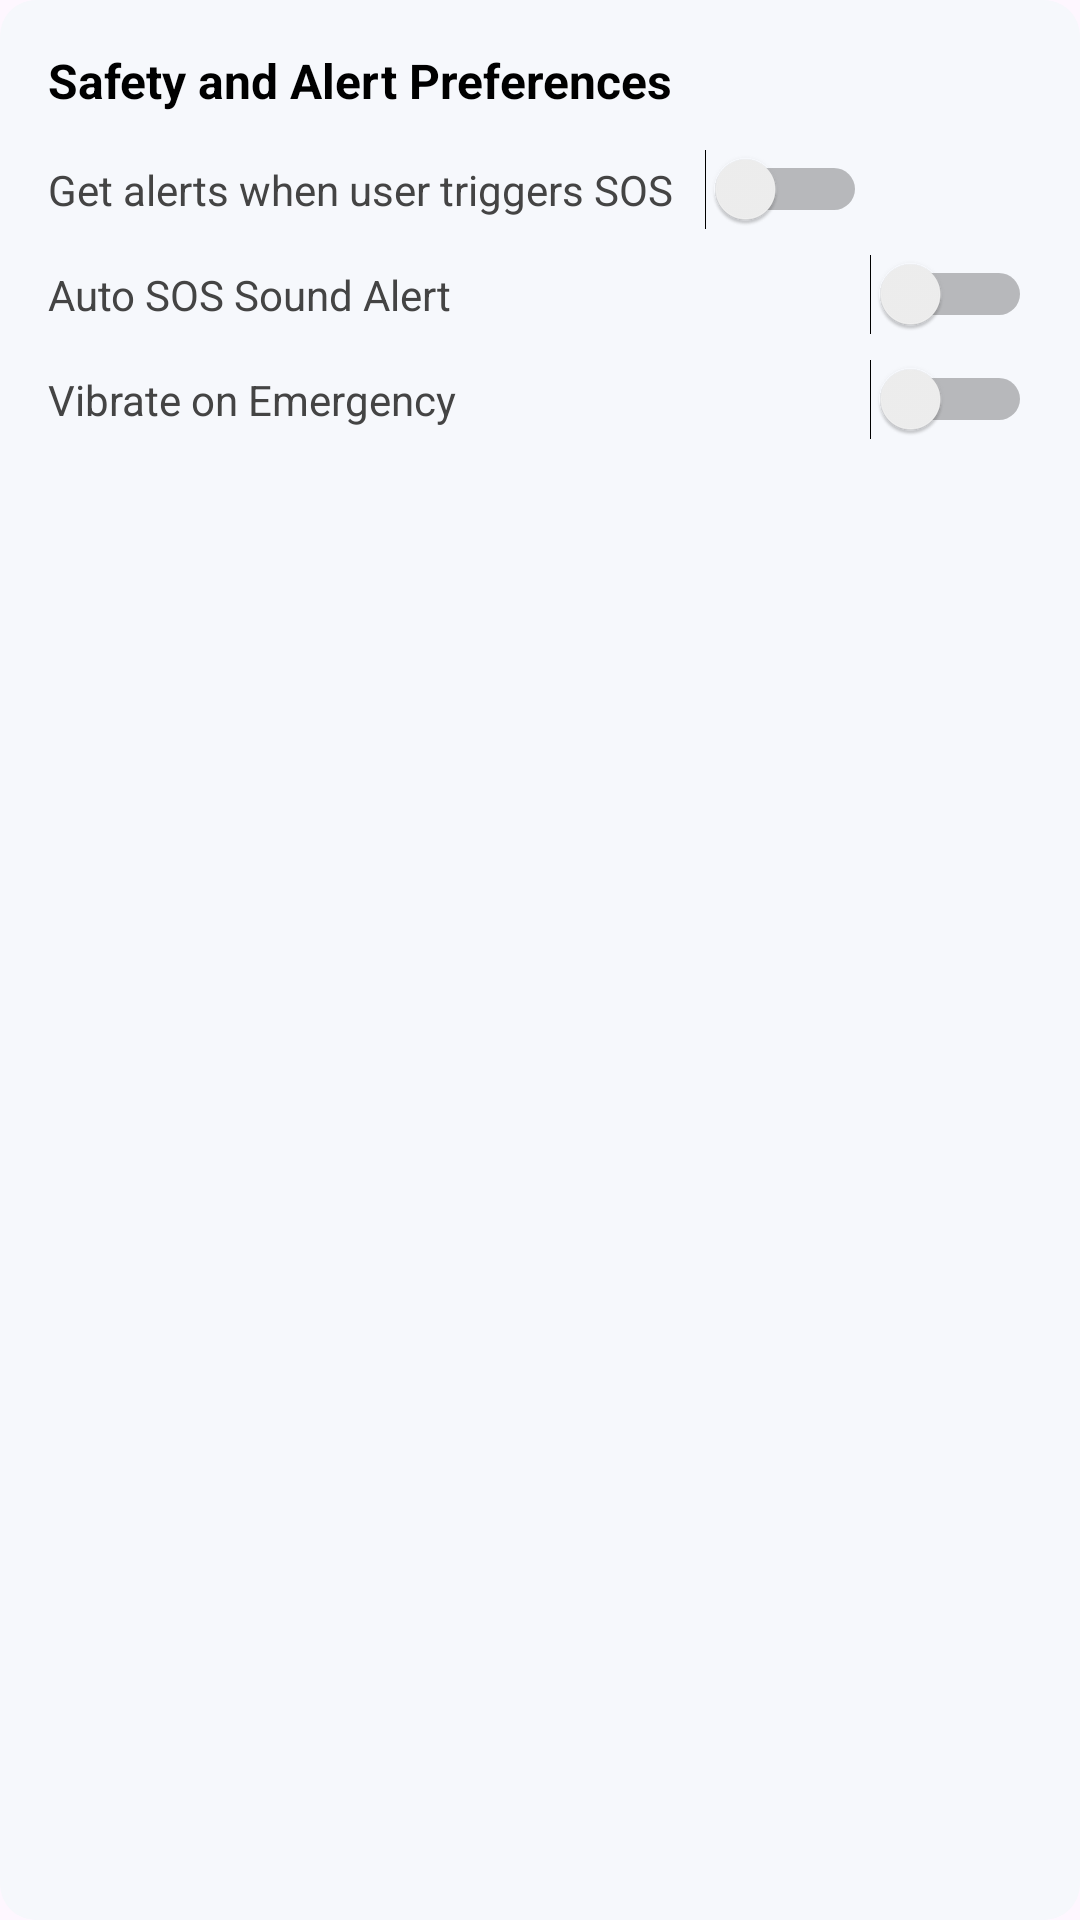

Android layout source for this screen:
<!-- AndroidManifest.xml: application theme Theme.GaurdianCircle -->
<!-- res/layout/activity_section_safety_alert.xml -->
<LinearLayout xmlns:android="http://schemas.android.com/apk/res/android"
    android:orientation="vertical"
    android:layout_marginTop="24dp"
    android:layout_width="match_parent"
    android:layout_height="wrap_content"
    android:background="@drawable/bg_card"
    android:padding="16dp">

    <TextView
        android:text="Safety and Alert Preferences"
        android:textStyle="bold"
        android:textSize="16sp"
        android:textColor="@android:color/black"
        android:layout_width="wrap_content"
        android:layout_height="wrap_content" />

    <LinearLayout
        android:orientation="horizontal"
        android:layout_width="match_parent"
        android:layout_height="wrap_content"
        android:layout_marginTop="12dp"
        android:gravity="center_vertical"
        android:weightSum="1">

        <TextView
            android:layout_width="0dp"
            android:layout_height="wrap_content"
            android:layout_weight="0.8"
            android:text="Get alerts when user triggers SOS"
            android:textColor="#444" />

        <Switch
            android:id="@+id/switch_sos_alert"
            android:layout_width="wrap_content"
            android:layout_height="wrap_content" />
    </LinearLayout>

    <LinearLayout
        android:orientation="horizontal"
        android:layout_width="match_parent"
        android:layout_height="wrap_content"
        android:layout_marginTop="8dp"
        android:gravity="center_vertical">

        <TextView
            android:layout_width="0dp"
            android:layout_height="wrap_content"
            android:layout_weight="0.8"
            android:text="Auto SOS Sound Alert"
            android:textColor="#444" />

        <Switch
            android:id="@+id/switch_auto_sos"
            android:layout_width="wrap_content"
            android:layout_height="wrap_content" />
    </LinearLayout>

    <LinearLayout
        android:orientation="horizontal"
        android:layout_width="match_parent"
        android:layout_height="wrap_content"
        android:layout_marginTop="8dp"
        android:gravity="center_vertical">

        <TextView
            android:layout_width="0dp"
            android:layout_height="wrap_content"
            android:layout_weight="0.8"
            android:text="Vibrate on Emergency"
            android:textColor="#444" />

        <Switch
            android:id="@+id/switch_vibrate"
            android:layout_width="wrap_content"
            android:layout_height="wrap_content" />
    </LinearLayout>
</LinearLayout>
<!-- resources referenced by this layout -->
<resources>
  <!-- drawable bg_card (drawable) -->
  <shape xmlns:android="http://schemas.android.com/apk/res/android">
      <solid android:color="#F6F8FC" />
      <corners android:radius="12dp" />
  </shape>
  <style name="Theme.GaurdianCircle" parent="Base.Theme.GaurdianCircle" />
  <style name="Base.Theme.GaurdianCircle" parent="Theme.Material3.DayNight.NoActionBar">
          
          
      </style>
</resources>
